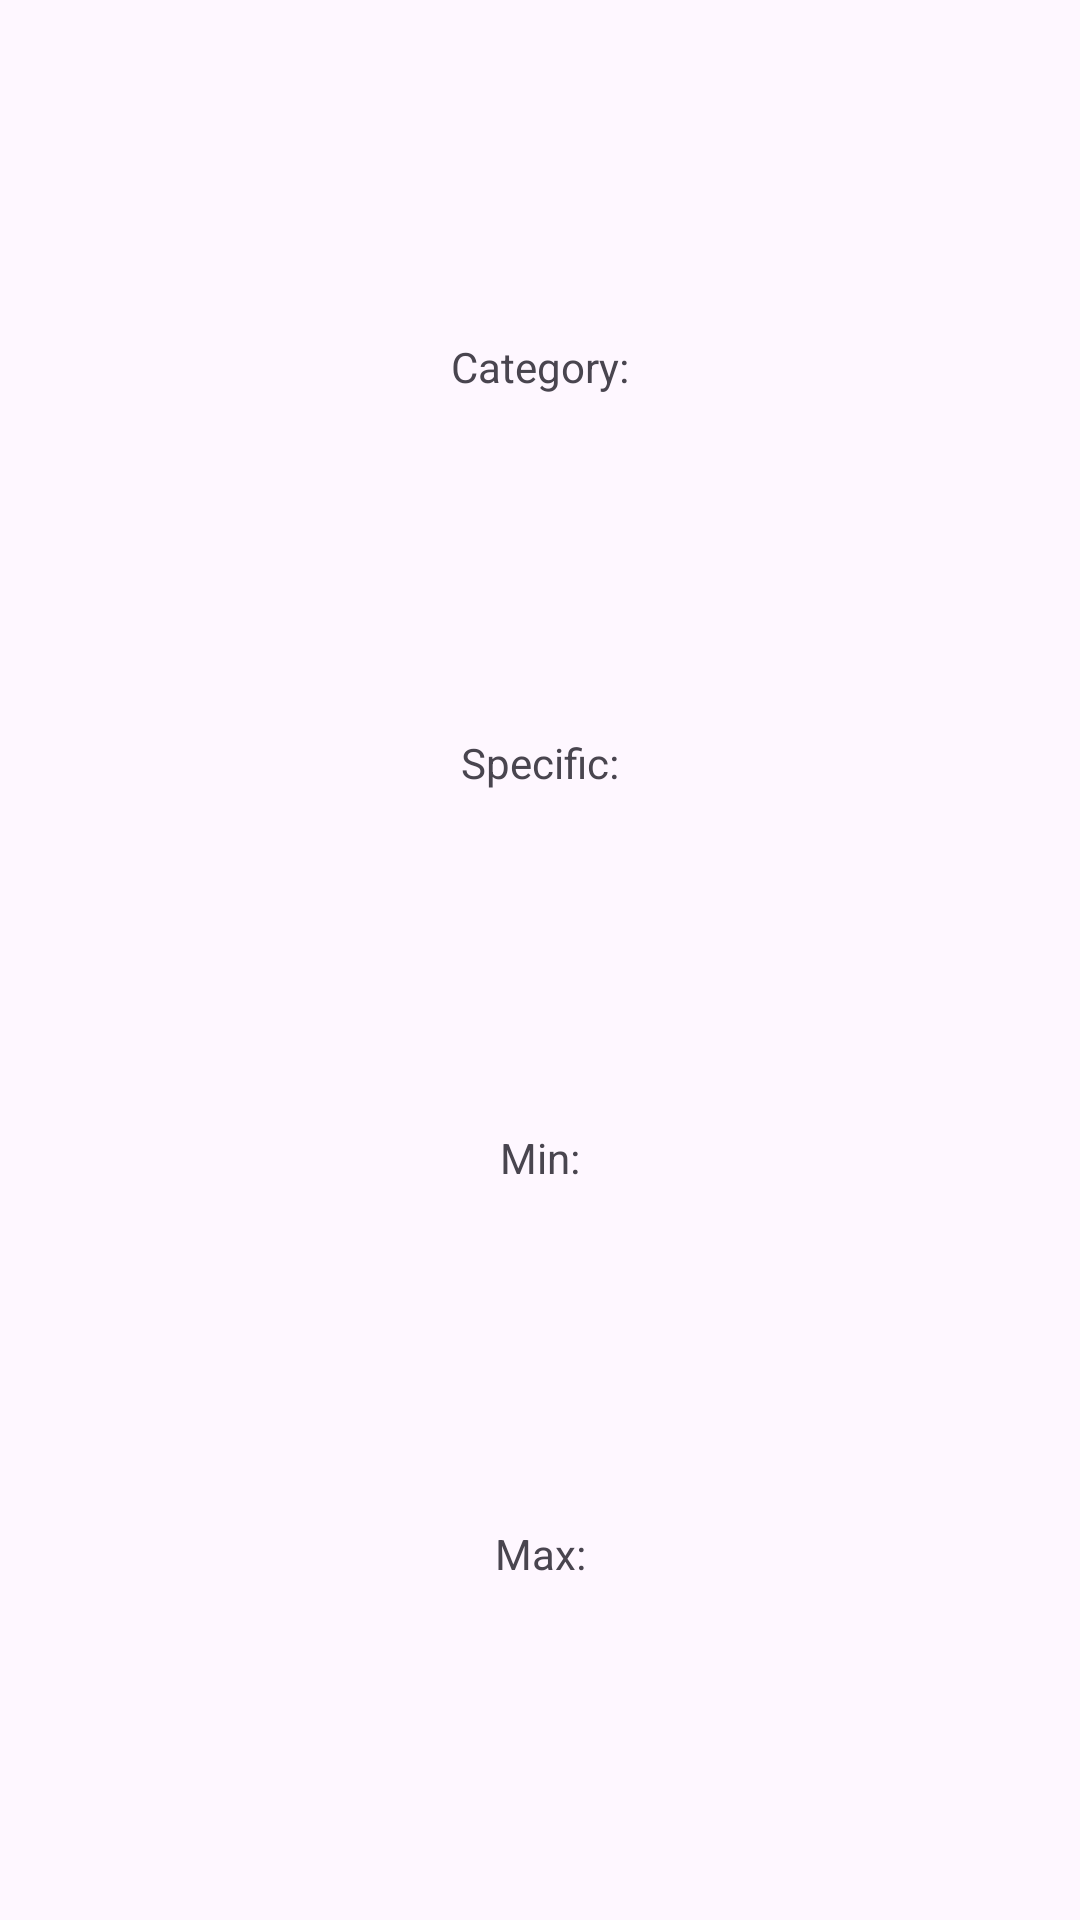

Layout XML and referenced resources for this Android screen:
<!-- AndroidManifest.xml: application theme Theme.FitApp -->
<!-- res/layout/activity_detail.xml -->
<?xml version="1.0" encoding="utf-8"?>
<androidx.constraintlayout.widget.ConstraintLayout xmlns:android="http://schemas.android.com/apk/res/android"
    xmlns:app="http://schemas.android.com/apk/res-auto"
    xmlns:tools="http://schemas.android.com/tools"
    android:id="@+id/main"
    android:layout_width="match_parent"
    android:layout_height="match_parent"
    tools:context=".rating.DetailActivity">

    <LinearLayout
        android:id="@+id/layoutAllgemein"
        android:layout_width="wrap_content"
        android:layout_height="wrap_content"
        android:orientation="horizontal"
        app:layout_constraintTop_toTopOf="parent"
        app:layout_constraintBottom_toTopOf="@id/layoutSpezifisch"
        app:layout_constraintStart_toStartOf="parent"
        app:layout_constraintEnd_toEndOf="parent">

        <TextView
            android:layout_width="wrap_content"
            android:layout_height="wrap_content"
            android:text="@string/label_category" />

        <TextView
            android:id="@+id/textViewAllgemein"
            android:layout_width="wrap_content"
            android:layout_height="wrap_content" />

    </LinearLayout>

    <LinearLayout
        android:id="@+id/layoutSpezifisch"
        android:layout_width="wrap_content"
        android:layout_height="wrap_content"
        android:orientation="horizontal"
        app:layout_constraintTop_toBottomOf="@id/layoutAllgemein"
        app:layout_constraintBottom_toTopOf="@id/layoutMin"
        app:layout_constraintStart_toStartOf="parent"
        app:layout_constraintEnd_toEndOf="parent">

        <TextView
            android:layout_width="wrap_content"
            android:layout_height="wrap_content"
            android:text="@string/label_specific" />

        <TextView
            android:id="@+id/textViewSpezifisch"
            android:layout_width="wrap_content"
            android:layout_height="wrap_content" />

    </LinearLayout>

    <LinearLayout
        android:id="@+id/layoutMin"
        android:layout_width="wrap_content"
        android:layout_height="wrap_content"
        android:orientation="horizontal"
        app:layout_constraintTop_toBottomOf="@id/layoutSpezifisch"
        app:layout_constraintBottom_toTopOf="@id/layoutMax"
        app:layout_constraintStart_toStartOf="parent"
        app:layout_constraintEnd_toEndOf="parent">

        <TextView
            android:layout_width="wrap_content"
            android:layout_height="wrap_content"
            android:text="@string/label_min" />

        <TextView
            android:id="@+id/textViewMin"
            android:layout_width="wrap_content"
            android:layout_height="wrap_content" />

    </LinearLayout>

    <LinearLayout
        android:id="@+id/layoutMax"
        android:layout_width="wrap_content"
        android:layout_height="wrap_content"
        android:orientation="horizontal"
        app:layout_constraintTop_toBottomOf="@id/layoutMin"
        app:layout_constraintBottom_toBottomOf="parent"
        app:layout_constraintStart_toStartOf="parent"
        app:layout_constraintEnd_toEndOf="parent">

        <TextView
            android:layout_width="wrap_content"
            android:layout_height="wrap_content"
            android:text="@string/label_max" />

        <TextView
            android:id="@+id/textViewMax"
            android:layout_width="wrap_content"
            android:layout_height="wrap_content" />

    </LinearLayout>

</androidx.constraintlayout.widget.ConstraintLayout>
<!-- resources referenced by this layout -->
<resources>
  <string name="label_category">Category: </string>
  <string name="label_max">Max: </string>
  <string name="label_min">Min: </string>
  <string name="label_specific">Specific: </string>
  <style name="Theme.FitApp" parent="Base.Theme.FitApp" />
  <style name="Base.Theme.FitApp" parent="Theme.Material3.DayNight">
          
          
      </style>
</resources>
